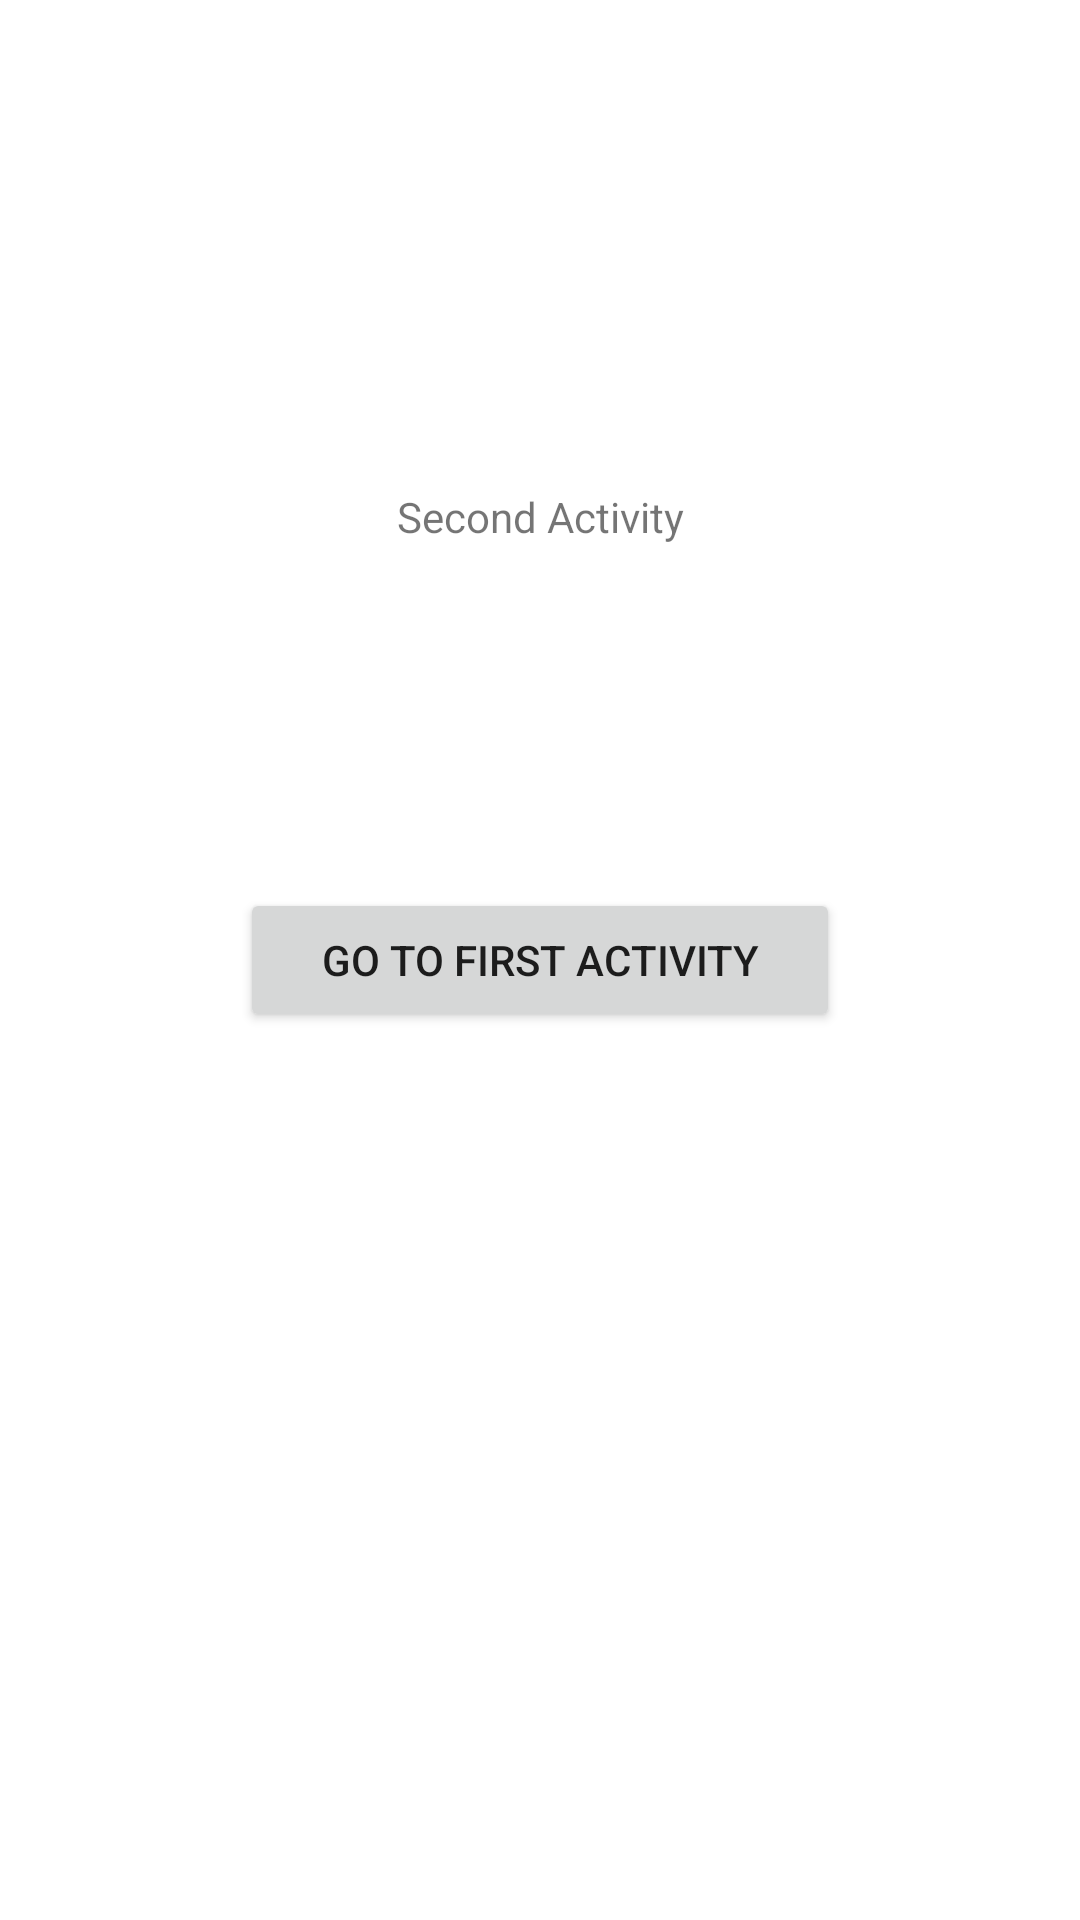

Produce the Android XML layout that renders to this screen, including the resource entries it uses.
<!-- AndroidManifest.xml: application theme Theme.ActivityLifeCycleExample -->
<!-- res/layout/activity_second.xml -->
<?xml version="1.0" encoding="utf-8"?>
<androidx.constraintlayout.widget.ConstraintLayout
    xmlns:android="http://schemas.android.com/apk/res/android"
    xmlns:app="http://schemas.android.com/apk/res-auto"
    xmlns:tools="http://schemas.android.com/tools"
    android:layout_width="match_parent"
    android:layout_height="match_parent"
    android:background="@color/white"
    tools:context=".MainActivity">

    <TextView
        android:id="@+id/firstActivity"
        android:layout_width="wrap_content"
        android:layout_height="wrap_content"
        android:text="Second Activity"
        app:layout_constraintBottom_toBottomOf="@id/secondButton"
        app:layout_constraintLeft_toLeftOf="parent"
        app:layout_constraintRight_toRightOf="parent"
        app:layout_constraintTop_toTopOf="parent" />

    <Button
        android:id="@+id/secondButton"
        android:layout_width="200dp"
        android:layout_height="wrap_content"
        android:text="Go to First Activity"
        app:layout_constraintTop_toTopOf="parent"
        app:layout_constraintBottom_toBottomOf="parent"
        app:layout_constraintRight_toRightOf="parent"
        app:layout_constraintLeft_toLeftOf="parent"/>

</androidx.constraintlayout.widget.ConstraintLayout>
<!-- resources referenced by this layout -->
<resources>
  <style name="Theme.ActivityLifeCycleExample" parent="Theme.MaterialComponents.DayNight.DarkActionBar">
          
          <item name="colorPrimary">@color/purple_500</item>
          <item name="colorPrimaryVariant">@color/purple_700</item>
          <item name="colorOnPrimary">@color/white</item>
          
          <item name="colorSecondary">@color/teal_200</item>
          <item name="colorSecondaryVariant">@color/teal_700</item>
          <item name="colorOnSecondary">@color/black</item>
          
          <item name="android:statusBarColor" tools:targetApi="l">?attr/colorPrimaryVariant</item>
          
      </style>
  <!-- not gathered from this repository: default colours our renderer supplied (Android Studio template values) -->
  <color name="purple_500">#FF6200EE</color>
  <color name="purple_700">#FF3700B3</color>
  <color name="teal_200">#FF03DAC5</color>
  <color name="teal_700">#FF018786</color>
  <color name="black">#FF000000</color>
  <color name="white">#FFFFFFFF</color>
</resources>
